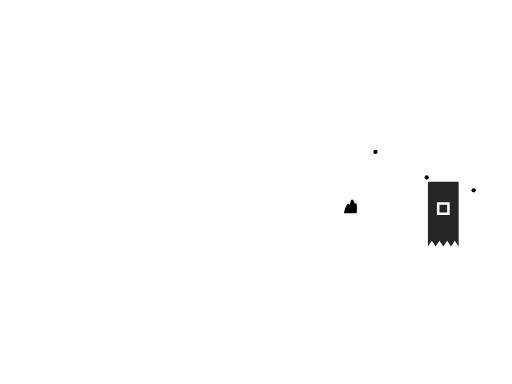
t = 0.00 s
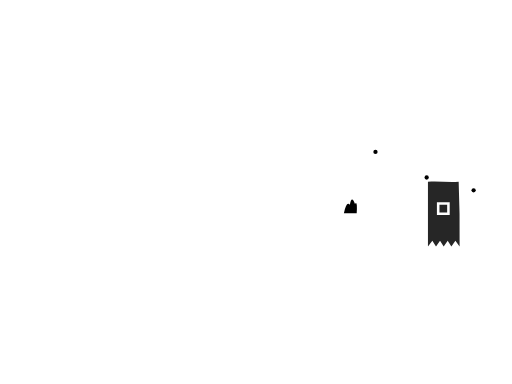
t = 1.31 s
t = 2.19 s: frame unchanged from t = 1.31 s, image omitted
t = 3.50 s: frame unchanged from t = 0.00 s, image omitted
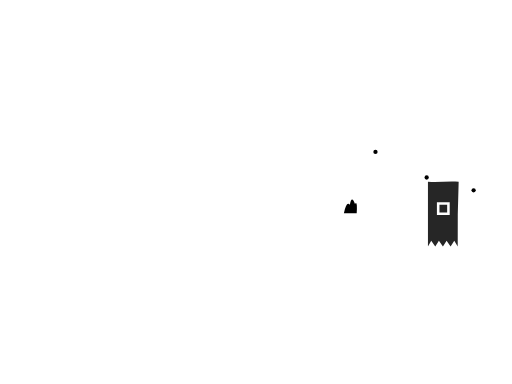
t = 4.81 s
t = 5.69 s: frame unchanged from t = 4.81 s, image omitted

The animated SVG that drew these frames (rendered in a browser with its animation timeline set to each time). Animation: 1 SMIL element (animate=1); one cycle of 7.00 s, repeats indefinitely.

<svg xmlns='http://www.w3.org/2000/svg' width='1200' height='900' viewBox='0 0 1200 900'><g><path d='M806 500Q812 470 820 480Q824 456 832 478Q838 468 836 500Z' fill='#000'/></g><g><circle cx='880' cy='356' r='5' fill='#000'/><circle cx='1000' cy='416' r='5' fill='#000'/><circle cx='1110' cy='446' r='5' fill='#000'/></g><g opacity='0.85'><path fill-rule='evenodd' d='M1003 426C1028.2 426.0 1049.8 426.0 1075.0 426.0Q1075.0 502.0 1075.0 578.0L1066.0 564.0L1057.0 578.0L1048.0 564.0L1039.0 578.0L1030.0 564.0L1021.0 578.0L1012.0 564.0L1003.0 578.0ZM1024 474H1054V504H1024ZM1030 480V498H1048V480Z' fill='#000'><animate attributeName='d' dur='7.0s' repeatCount='indefinite' calcMode='spline' keyTimes='0;0.25;0.5;0.75;1' keySplines='.45 0 .55 1;.45 0 .55 1;.45 0 .55 1;.45 0 .55 1' values='M1003 426C1028.2 426.0 1049.8 426.0 1075.0 426.0Q1075.0 502.0 1075.0 578.0L1066.0 564.0L1057.0 578.0L1048.0 564.0L1039.0 578.0L1030.0 564.0L1021.0 578.0L1012.0 564.0L1003.0 578.0ZM1024 474H1054V504H1024ZM1030 480V498H1048V480Z;M1003 426C1028.2 424.0 1049.8 428.0 1075.0 426.0Q1078.5 502.0 1077.5 578.0L1067.5 564.0L1058.0 578.0L1049.5 564.0L1040.0 578.0L1031.5 564.0L1022.0 578.0L1013.5 564.0L1003.0 578.0ZM1024 474H1054V504H1024ZM1030 480V498H1048V480Z;M1003 426C1028.2 426.0 1049.8 426.0 1075.0 426.0Q1075.0 502.0 1075.0 578.0L1066.0 564.0L1057.0 578.0L1048.0 564.0L1039.0 578.0L1030.0 564.0L1021.0 578.0L1012.0 564.0L1003.0 578.0ZM1024 474H1054V504H1024ZM1030 480V498H1048V480Z;M1003 426C1028.2 428.0 1049.8 424.0 1075.0 426.0Q1071.5 502.0 1072.5 578.0L1064.5 564.0L1056.0 578.0L1046.5 564.0L1038.0 578.0L1028.5 564.0L1020.0 578.0L1010.5 564.0L1003.0 578.0ZM1024 474H1054V504H1024ZM1030 480V498H1048V480Z;M1003 426C1028.2 426.0 1049.8 426.0 1075.0 426.0Q1075.0 502.0 1075.0 578.0L1066.0 564.0L1057.0 578.0L1048.0 564.0L1039.0 578.0L1030.0 564.0L1021.0 578.0L1012.0 564.0L1003.0 578.0ZM1024 474H1054V504H1024ZM1030 480V498H1048V480Z'/></path></g></svg>
